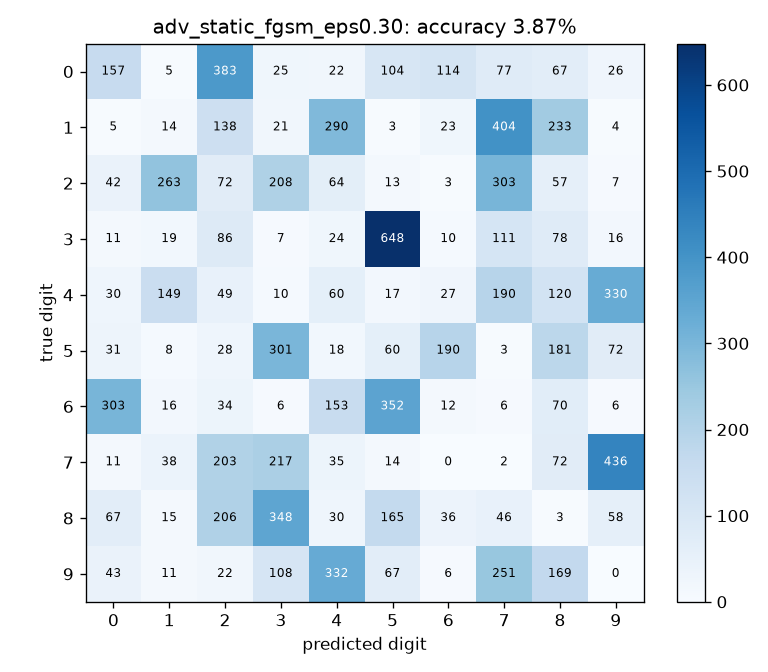

Source data for this figure (header and first rows):
157, 5, 383, 25, 22, 104, 114, 77, 67, 26
5, 14, 138, 21, 290, 3, 23, 404, 233, 4
42, 263, 72, 208, 64, 13, 3, 303, 57, 7
11, 19, 86, 7, 24, 648, 10, 111, 78, 16
30, 149, 49, 10, 60, 17, 27, 190, 120, 330
31, 8, 28, 301, 18, 60, 190, 3, 181, 72
303, 16, 34, 6, 153, 352, 12, 6, 70, 6
11, 38, 203, 217, 35, 14, 0, 2, 72, 436
67, 15, 206, 348, 30, 165, 36, 46, 3, 58
43, 11, 22, 108, 332, 67, 6, 251, 169, 0
